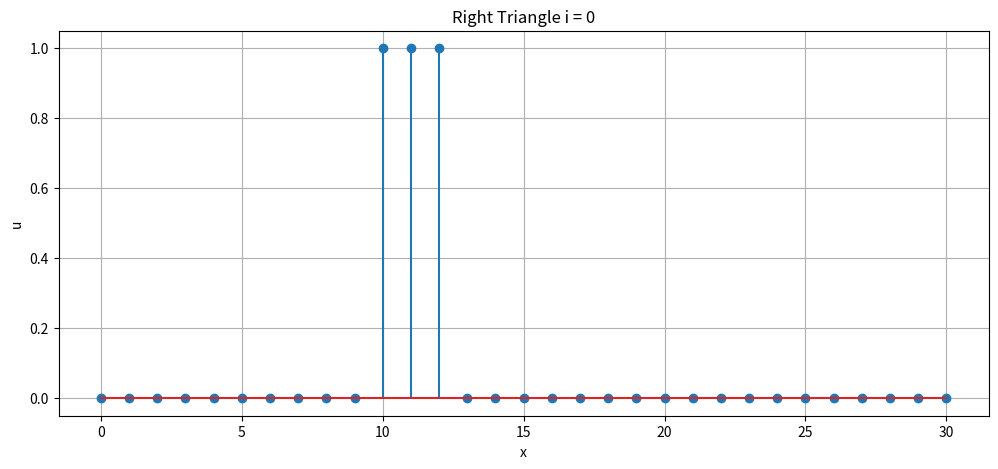
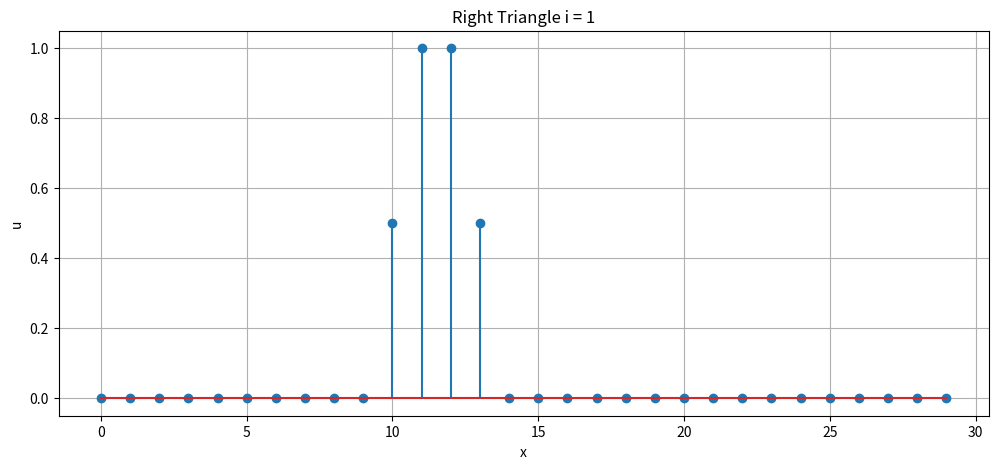
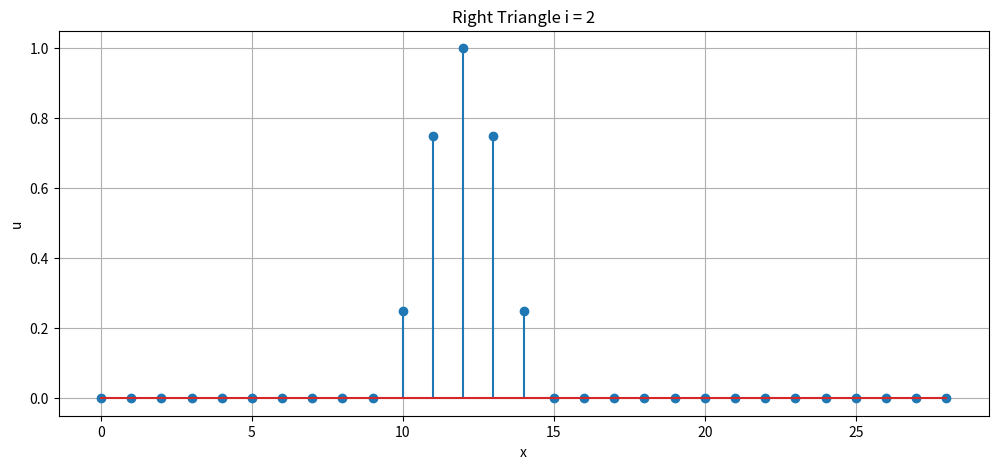
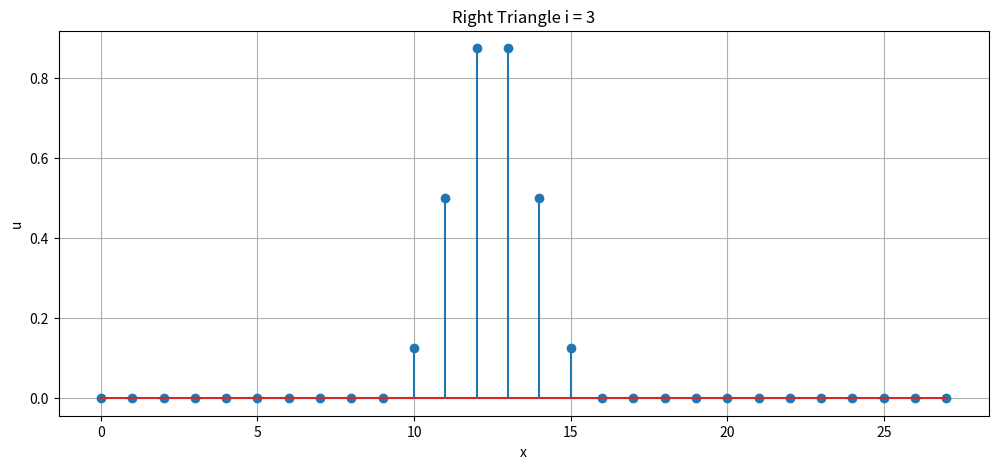
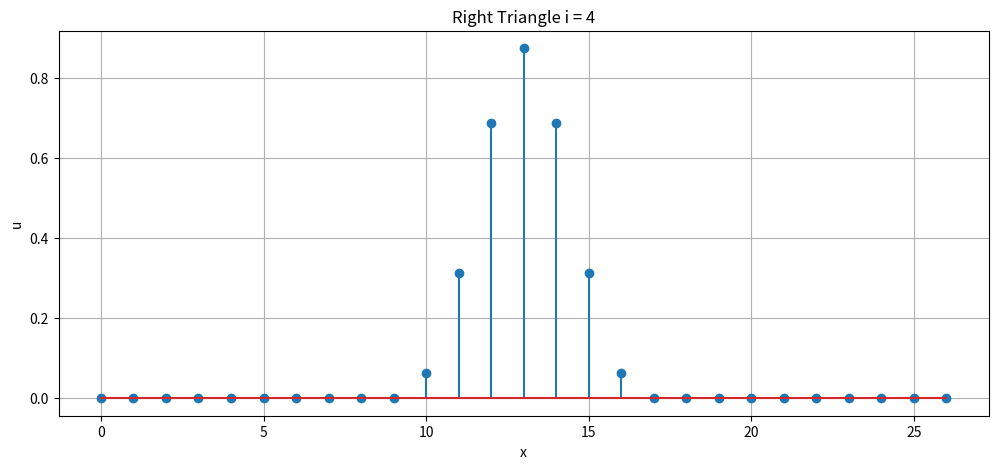
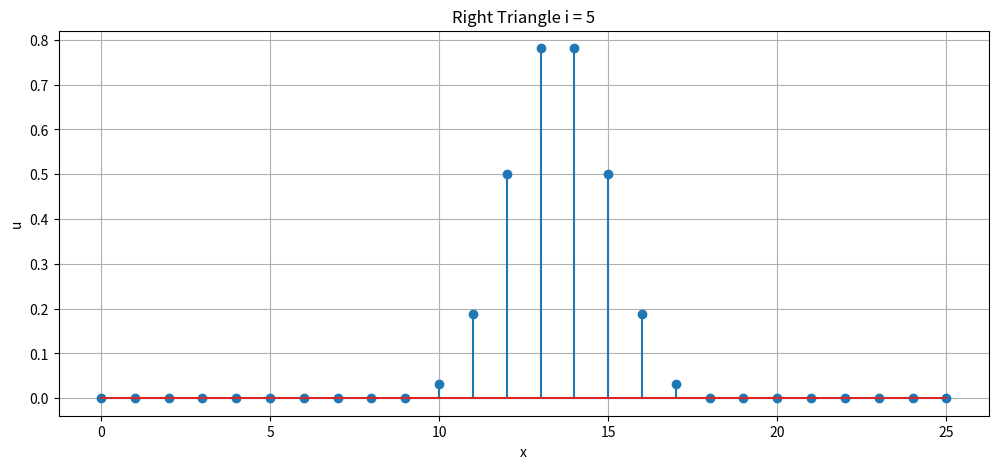
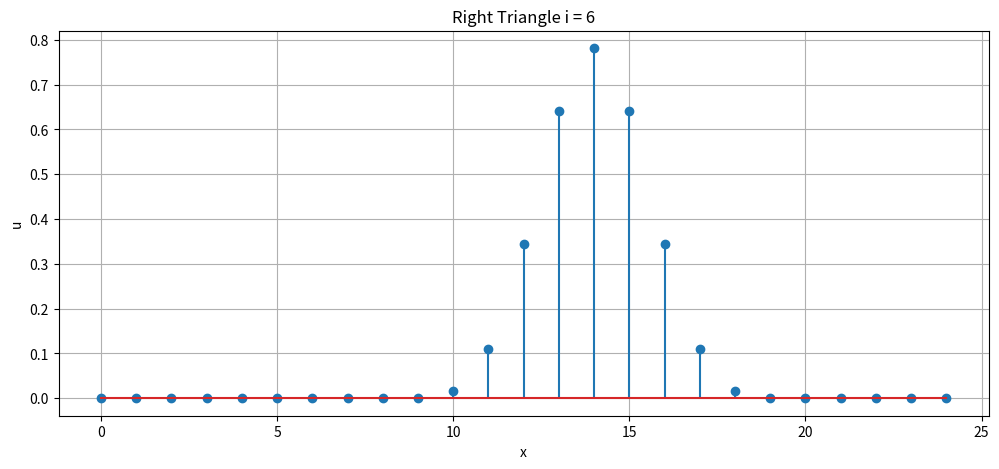
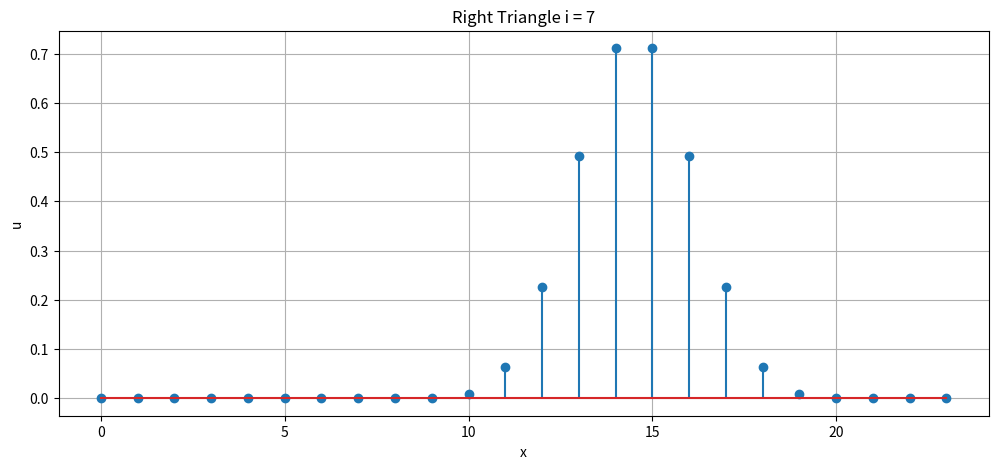
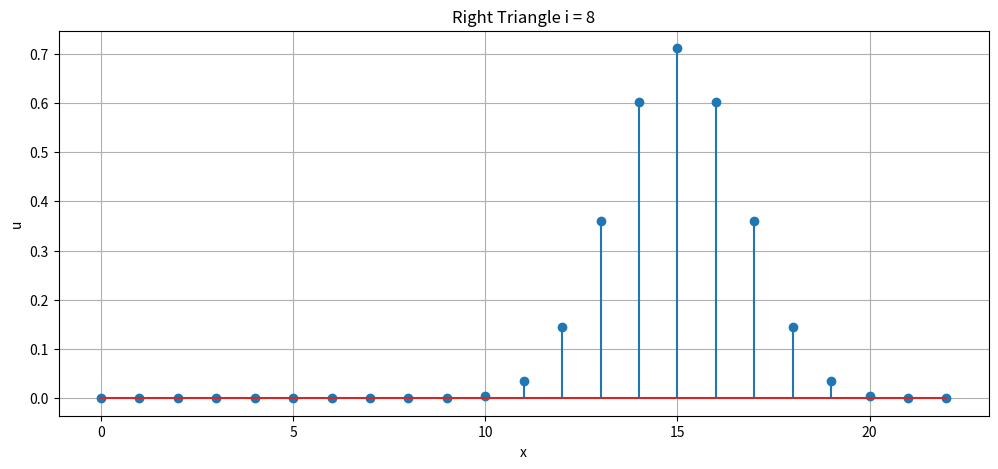
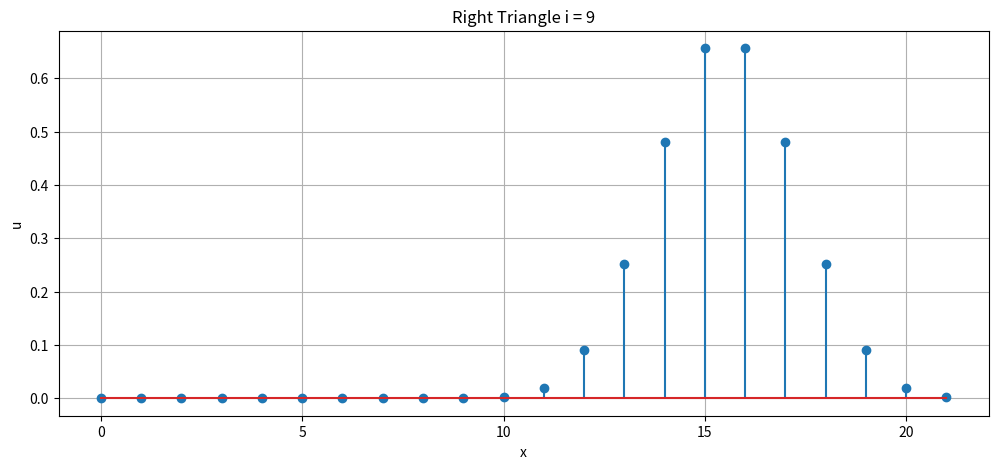
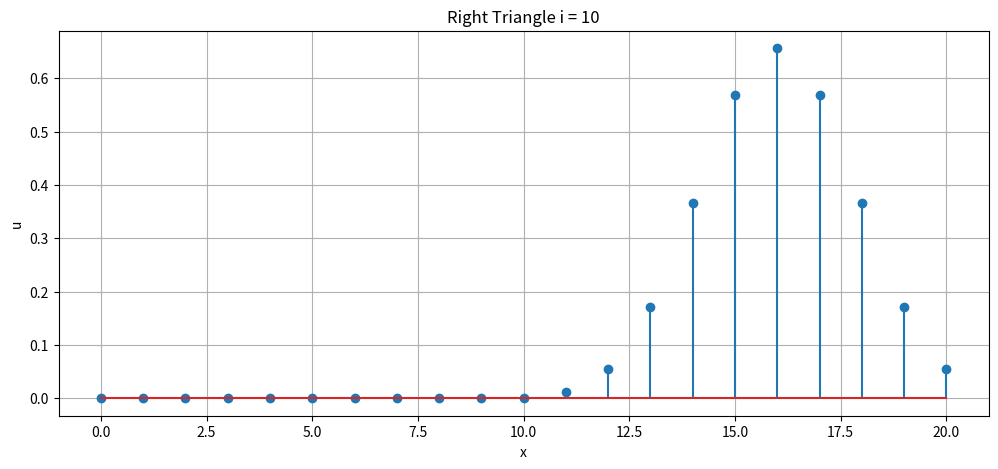
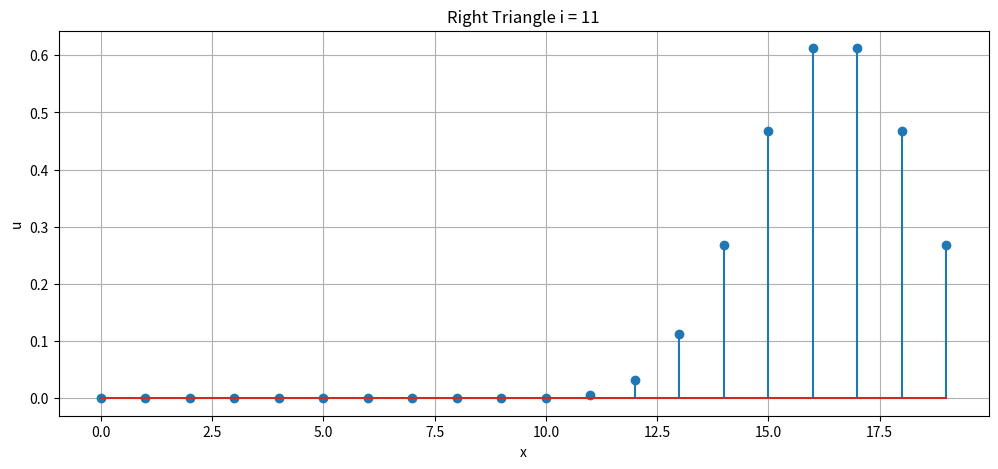
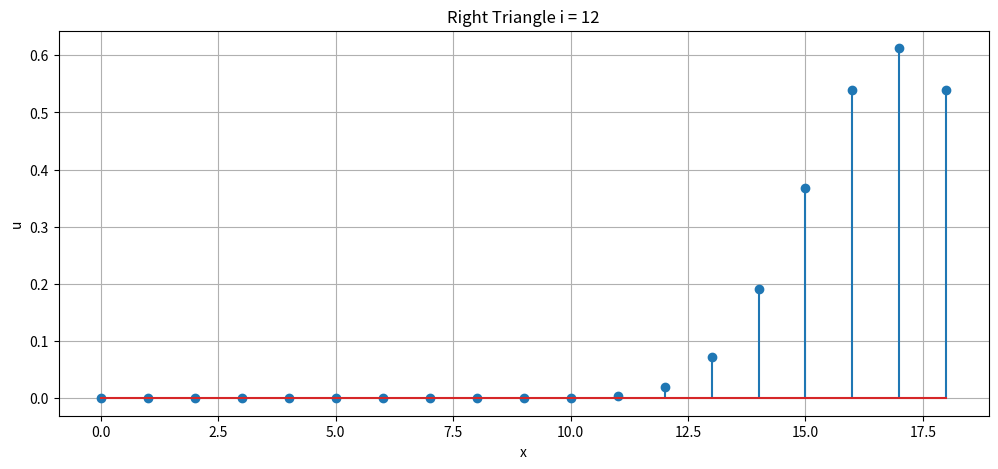
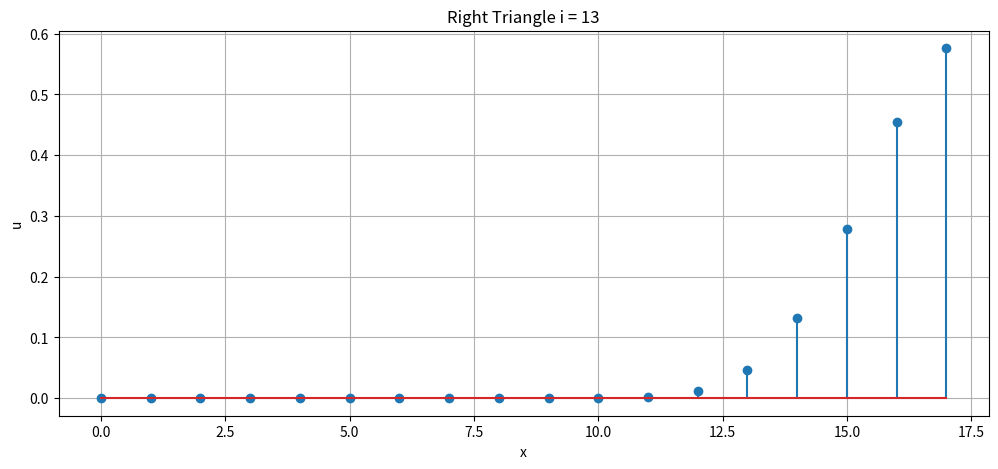
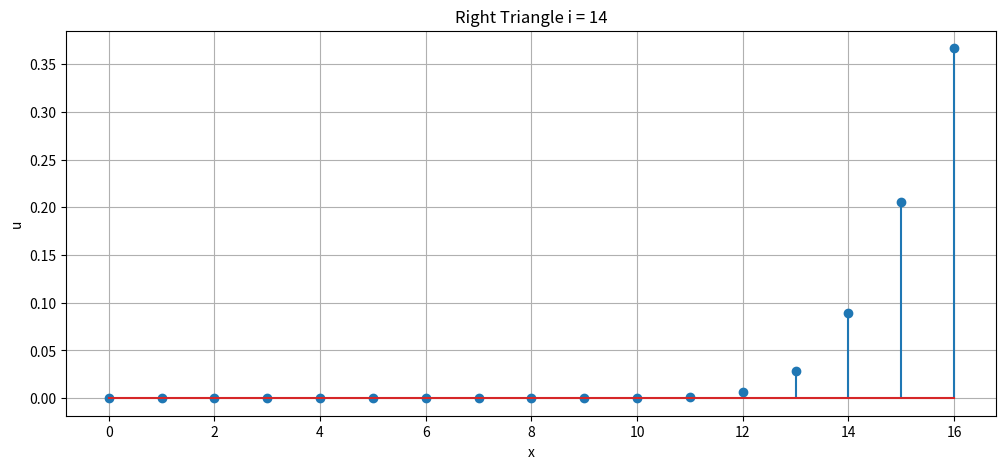
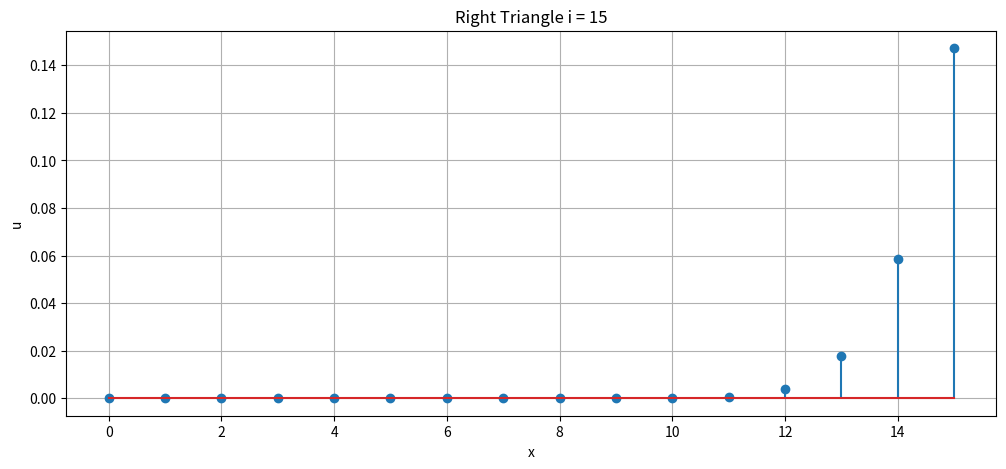

Python code for these plots, in order:
import numpy as np
import matplotlib.pyplot as plt
from time import sleep

h = 1
tau = 1
a = 0.5
u0 = np.zeros(31)

# u0[0] = 0
u0[10] = 1
u0[11] = 1
u0[12] = 1

def getNextTimeCutRightTriangle(uCurr):
    uList = []
    if(a < 0):
        for i in range(len(uCurr) - 1):
            uList.append((-abs(a * tau / h)) * (uCurr[i+1] - uCurr[i]) + uCurr[i])
        uList.append(0)
    if(a >= 0):
        uList.append(0)
        for i in range(1, len(uCurr) - 1):
            uList.append((-abs(a * tau / h)) * (uCurr[i] - uCurr[i-1]) + uCurr[i])
    return uList

def getNextTimeCutLax(uCurr):
    uList = []
    uList.append(0)
    for i in range(1, len(uCurr) - 1):
        uList.append((-a * tau / (2*h)) * (uCurr[i + 1] - uCurr[i - 1]) + 0.5 * (uCurr[i + 1] - uCurr[i - 1]))
    uList.append(0)
    return uList

def explicitLax(u0, tLast):
    numIt = int(tLast / tau)
    length = len(u0)
    u = [u0]
    for i in range(numIt):
        u.append(getNextTimeCutLax(u[i]))
    return u

def explicitRightTriangle(u0, tLast):
    numIt = int(tLast / tau)
    length = len(u0)
    u = [u0]
    for i in range(numIt):
        u.append(getNextTimeCutRightTriangle(u[i]))
    return u
    
def create_plot(x, y, title = ''):
    plt.figure(figsize = [12, 5])
    plt.stem(x, y)
    plt.xlabel("x")
    plt.ylabel("u")
    plt.title(title)
    plt.grid()
    plt.show()

def main():
    u = explicitRightTriangle(u0, 20)
    for i in range(20):
        x = []
        _u = []
        for j in range(len(u[i])):
            x.append(j)
            _u.append(u[i][j])
        create_plot(x, _u, f'Right Triangle i = {i}')
    u = explicitLax(u0, 20)
    for i in range(20):
        x = []
        _u = []
        for j in range(len(u[i])):
            x.append(j)
            _u.append(u[i][j])
        create_plot(x, _u, f'Lax i = {i}')
    return 0

if __name__ == '__main__':
    main()
